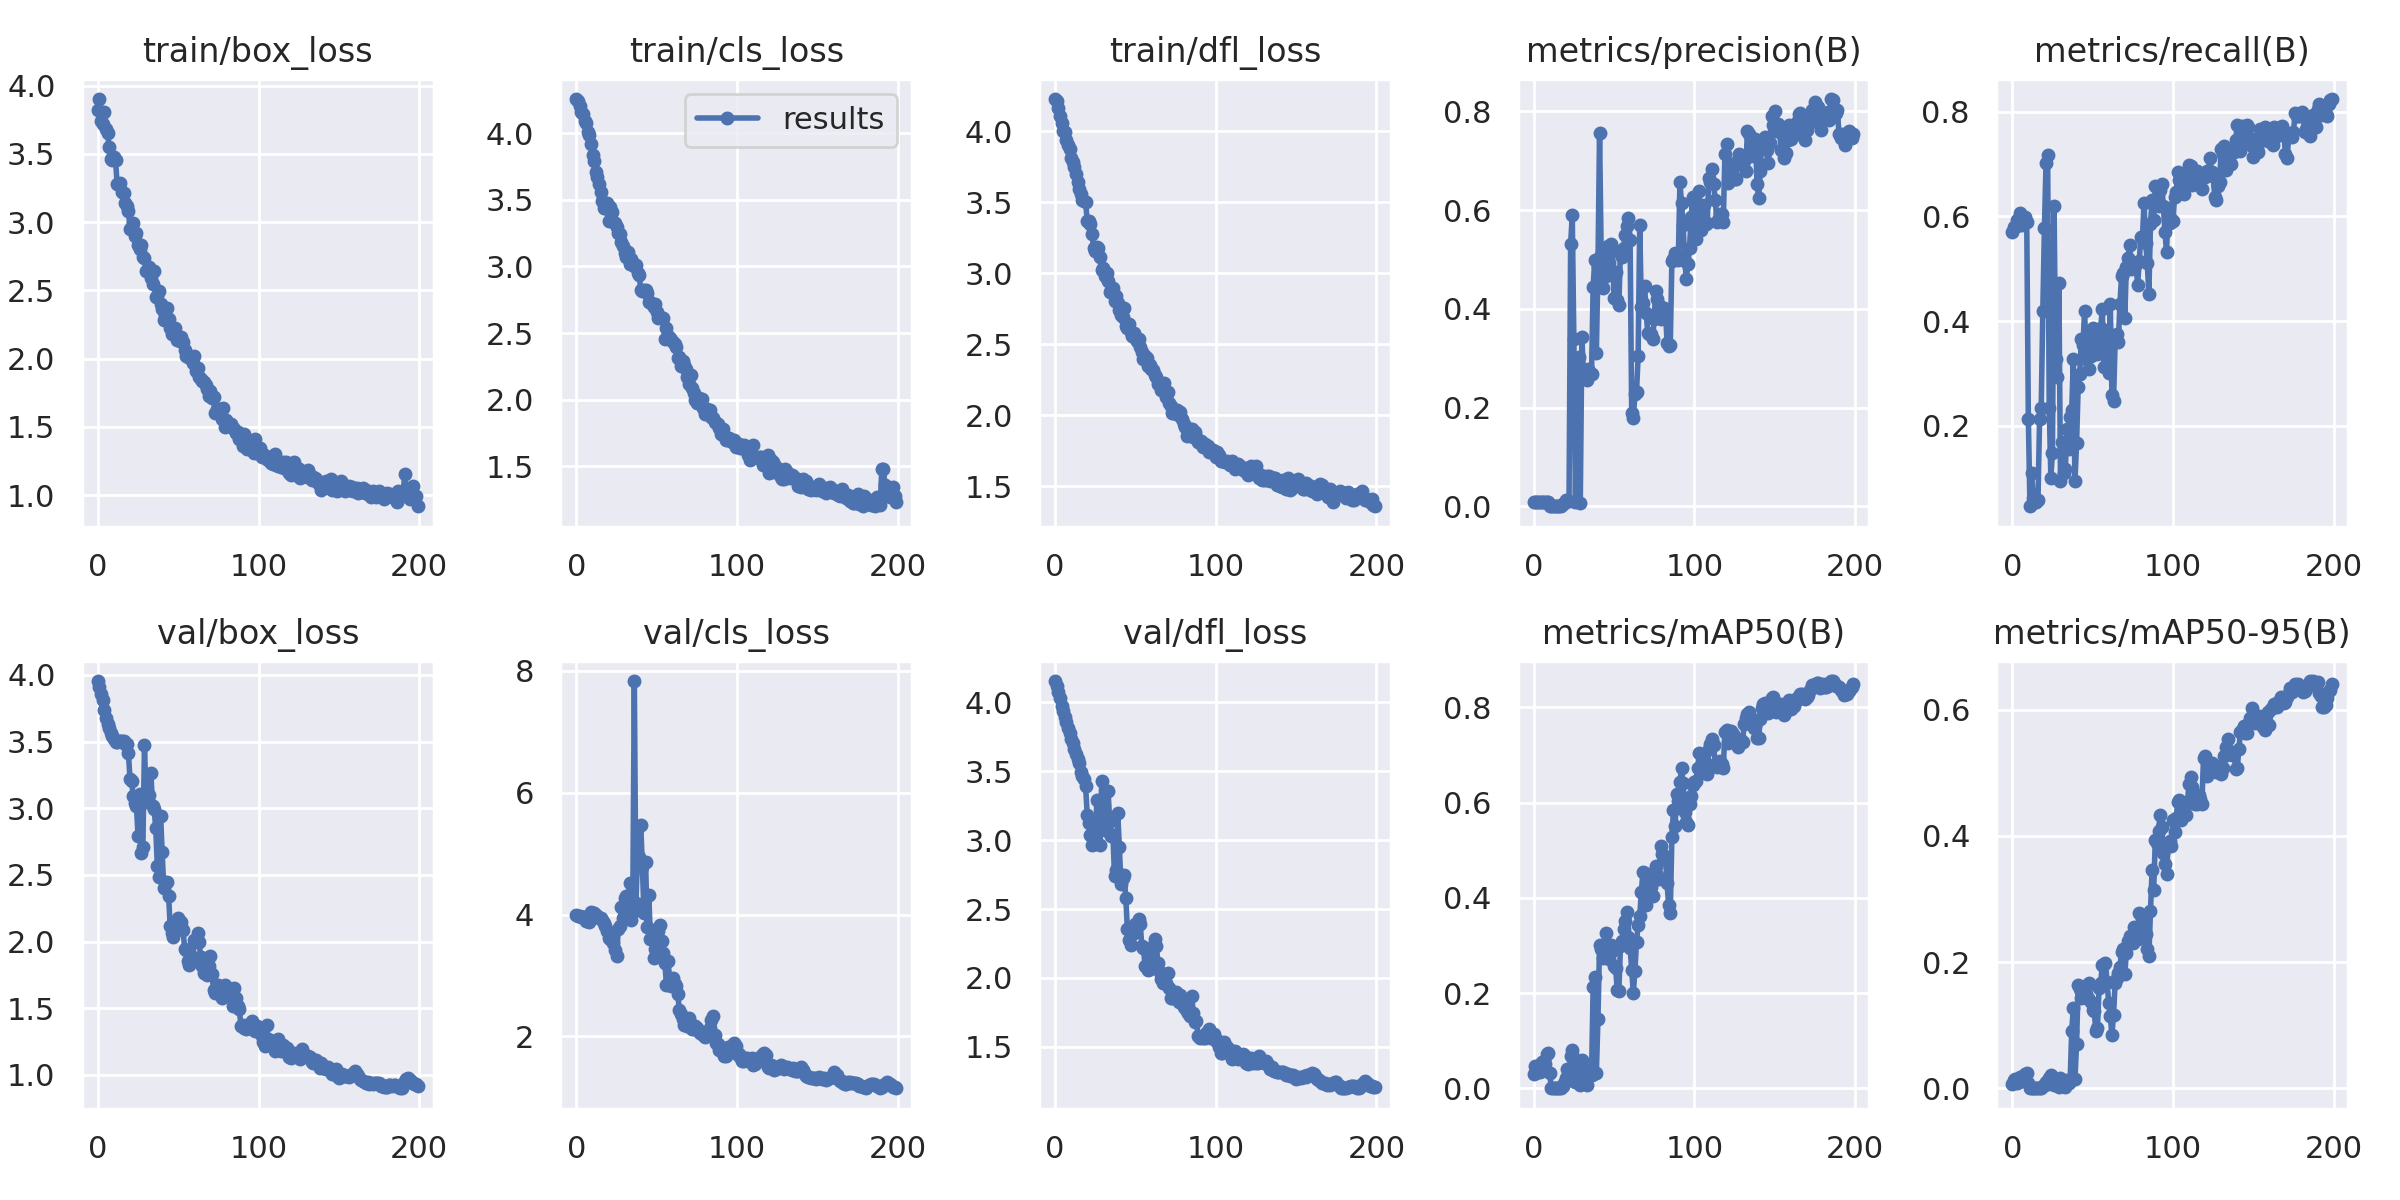

The file beside this chart, header and first rows:
epoch, train/box_loss, train/cls_loss, train/dfl_loss, metrics/precision(B), metrics/recall(B), metrics/mAP50(B), metrics/mAP50-95(B), val/box_loss, val/cls_loss, val/dfl_loss, lr/pg0, lr/pg1, lr/pg2
0, 3.818, 4.256, 4.228, 0.0092, 0.5694, 0.03018, 0.00732, 3.954, 3.985, 4.155, 0.0964, 0.0004, 0.0004
1, 3.901, 4.24, 4.212, 0.00931, 0.5805, 0.04671, 0.01349, 3.911, 3.97, 4.123, 0.0919, 0.0008955, 0.0008955
2, 3.74, 4.205, 4.162, 0.0095, 0.5804, 0.04705, 0.01396, 3.856, 3.971, 4.078, 0.08739, 0.001386, 0.001386
3, 3.716, 4.16, 4.107, 0.00808, 0.5929, 0.03343, 0.0083, 3.81, 3.957, 4.035, 0.08287, 0.001872, 0.001872
4, 3.807, 4.141, 4.058, 0.00778, 0.5828, 0.03327, 0.00924, 3.734, 3.965, 3.974, 0.07835, 0.002352, 0.002352
5, 3.679, 4.095, 4.004, 0.00818, 0.6071, 0.05497, 0.01733, 3.679, 3.953, 3.939, 0.07383, 0.002828, 0.002828
6, 3.656, 4.079, 3.998, 0.00781, 0.5835, 0.05243, 0.01529, 3.634, 3.897, 3.894, 0.0693, 0.003299, 0.003299
7, 3.546, 4.009, 3.938, 0.00799, 0.595, 0.05163, 0.01534, 3.603, 3.922, 3.86, 0.06477, 0.003765, 0.003765
8, 3.462, 3.983, 3.902, 0.00803, 0.5983, 0.07267, 0.02203, 3.564, 3.881, 3.812, 0.06023, 0.004226, 0.004226
9, 3.457, 3.921, 3.876, 0.00795, 0.5899, 0.07469, 0.02397, 3.543, 4.042, 3.781, 0.05568, 0.004682, 0.004682
10, 3.475, 3.838, 3.809, 0.00071, 0.2139, 0.03165, 0.00848, 3.516, 4.025, 3.738, 0.05113, 0.005133, 0.005133
11, 3.451, 3.794, 3.786, 0.00015, 0.04639, 0.0001, 4e-05, 3.495, 4.032, 3.705, 0.04658, 0.005579, 0.005579
12, 3.275, 3.711, 3.748, 0.00037, 0.1108, 0.00038, 0.00012, 3.494, 3.995, 3.662, 0.04202, 0.00602, 0.00602
13, 3.278, 3.672, 3.702, 0.0002, 0.06186, 0.00022, 7e-05, 3.501, 3.97, 3.627, 0.03746, 0.006456, 0.006456
14, 3.284, 3.616, 3.643, 0.00018, 0.05412, 0.00034, 0.0001, 3.502, 3.944, 3.591, 0.03289, 0.006887, 0.006887
15, 3.222, 3.557, 3.594, 0.00018, 0.05412, 0.0003, 9e-05, 3.502, 3.94, 3.56, 0.02831, 0.007313, 0.007313
16, 3.212, 3.492, 3.56, 0.0002, 0.05928, 0.00043, 0.00012, 3.505, 3.904, 3.497, 0.02373, 0.007735, 0.007735
17, 3.141, 3.44, 3.516, 0.00071, 0.2139, 0.00096, 0.00024, 3.481, 3.864, 3.467, 0.01915, 0.008151, 0.008151
18, 3.115, 3.441, 3.512, 0.00519, 0.2347, 0.00456, 0.00101, 3.483, 3.813, 3.444, 0.01456, 0.008563, 0.008563
19, 3.079, 3.477, 3.505, 0.00768, 0.4192, 0.01217, 0.004, 3.415, 3.723, 3.391, 0.009969, 0.008969, 0.008969
20, 2.951, 3.344, 3.368, 0.01296, 0.5772, 0.02166, 0.00553, 3.22, 3.608, 3.186, 0.00901, 0.00901, 0.00901
21, 2.948, 3.445, 3.371, 0.01149, 0.7021, 0.04003, 0.01017, 3.206, 3.6, 3.125, 0.00901, 0.00901, 0.00901
22, 2.996, 3.41, 3.347, 0.01005, 0.7176, 0.0244, 0.00715, 3.089, 3.605, 3.038, 0.00896, 0.00896, 0.00896
23, 2.896, 3.334, 3.273, 0.5312, 0.2345, 0.06831, 0.01627, 3.036, 3.538, 2.963, 0.008911, 0.008911, 0.008911
24, 2.922, 3.323, 3.181, 0.5902, 0.1012, 0.07993, 0.02074, 3.017, 3.413, 3.042, 0.008861, 0.008861, 0.008861
25, 2.831, 3.296, 3.154, 0.3384, 0.1488, 0.0642, 0.01602, 2.793, 3.322, 2.975, 0.008812, 0.008812, 0.008812
26, 2.8, 3.251, 3.187, 0.00909, 0.6192, 0.01352, 0.0044, 3.109, 3.765, 3.289, 0.008762, 0.008762, 0.008762
27, 2.83, 3.244, 3.176, 0.2881, 0.3269, 0.04038, 0.01152, 2.664, 3.81, 3.07, 0.008713, 0.008713, 0.008713
28, 2.746, 3.187, 3.114, 0.302, 0.294, 0.05692, 0.01418, 2.713, 4.117, 2.967, 0.008663, 0.008663, 0.008663
29, 2.739, 3.155, 3.02, 0.00639, 0.4728, 0.00615, 0.00183, 3.473, 3.948, 3.43, 0.008614, 0.008614, 0.008614
30, 2.641, 3.101, 3.039, 0.3439, 0.09427, 0.05968, 0.01611, 3.05, 4.274, 3.198, 0.008564, 0.008564, 0.008564
31, 2.654, 3.068, 2.983, 0.2642, 0.1684, 0.01524, 0.00395, 3.059, 4.307, 3.127, 0.008515, 0.008515, 0.008515
32, 2.67, 3.105, 2.999, 0.2724, 0.109, 0.02023, 0.00434, 3.102, 4.08, 3.066, 0.008466, 0.008466, 0.008466
33, 2.587, 3.019, 2.942, 0.256, 0.1174, 0.00781, 0.00251, 3.264, 4.517, 3.355, 0.008416, 0.008416, 0.008416
34, 2.545, 3.058, 2.869, 0.2787, 0.1941, 0.03785, 0.01329, 3.013, 3.916, 3.138, 0.008367, 0.008367, 0.008367
35, 2.641, 3.029, 2.879, 0.2694, 0.1552, 0.0269, 0.00882, 2.994, 4.034, 3.033, 0.008317, 0.008317, 0.008317
36, 2.451, 2.999, 2.894, 0.2684, 0.2175, 0.02703, 0.01163, 2.85, 7.832, 3.04, 0.008268, 0.008268, 0.008268
37, 2.458, 3.009, 2.804, 0.4451, 0.2312, 0.2134, 0.09154, 2.568, 4.189, 2.739, 0.008218, 0.008218, 0.008218
38, 2.494, 2.95, 2.841, 0.4988, 0.3285, 0.2329, 0.1273, 2.486, 4.957, 2.786, 0.008169, 0.008169, 0.008169
39, 2.4, 2.937, 2.793, 0.3104, 0.09419, 0.03211, 0.01447, 2.945, 4.944, 3.195, 0.008119, 0.008119, 0.008119
40, 2.362, 2.827, 2.739, 0.4852, 0.1663, 0.1459, 0.07029, 2.674, 5.473, 2.95, 0.00807, 0.00807, 0.00807
41, 2.284, 2.816, 2.706, 0.7572, 0.2733, 0.3019, 0.1644, 2.401, 4.788, 2.683, 0.00802, 0.00802, 0.00802
42, 2.319, 2.82, 2.693, 0.5099, 0.2992, 0.2918, 0.1569, 2.446, 4.022, 2.727, 0.007971, 0.007971, 0.007971
43, 2.371, 2.825, 2.753, 0.4416, 0.3668, 0.2743, 0.1436, 2.445, 4.869, 2.745, 0.007921, 0.007921, 0.007921
44, 2.288, 2.802, 2.628, 0.5006, 0.3544, 0.3012, 0.1523, 2.345, 3.8, 2.582, 0.007872, 0.007872, 0.007872
45, 2.225, 2.732, 2.617, 0.4666, 0.4199, 0.3257, 0.1615, 2.116, 4.324, 2.353, 0.007822, 0.007822, 0.007822
46, 2.181, 2.731, 2.645, 0.5283, 0.328, 0.2901, 0.1436, 2.061, 3.604, 2.278, 0.007772, 0.007772, 0.007772
47, 2.2, 2.715, 2.587, 0.4922, 0.3717, 0.2709, 0.1432, 2.033, 3.75, 2.237, 0.007723, 0.007723, 0.007723
48, 2.222, 2.697, 2.561, 0.5324, 0.3086, 0.3001, 0.1662, 2.139, 3.293, 2.33, 0.007673, 0.007673, 0.007673
49, 2.138, 2.717, 2.581, 0.5177, 0.3331, 0.2884, 0.1364, 2.094, 3.428, 2.33, 0.007624, 0.007624, 0.007624
50, 2.159, 2.655, 2.544, 0.4216, 0.3864, 0.2574, 0.1241, 2.176, 3.593, 2.394, 0.007574, 0.007574, 0.007574
51, 2.125, 2.615, 2.522, 0.4741, 0.3481, 0.2534, 0.1224, 2.114, 3.726, 2.389, 0.007525, 0.007525, 0.007525
52, 2.161, 2.618, 2.534, 0.4186, 0.3659, 0.2061, 0.09066, 2.149, 3.826, 2.43, 0.007476, 0.007476, 0.007476
53, 2.124, 2.614, 2.482, 0.408, 0.3368, 0.2034, 0.09552, 2.089, 3.566, 2.39, 0.007426, 0.007426, 0.007426
54, 2.061, 2.61, 2.447, 0.5182, 0.3765, 0.2991, 0.1585, 1.943, 3.371, 2.23, 0.007377, 0.007377, 0.007377
55, 2.02, 2.455, 2.398, 0.5059, 0.3869, 0.3095, 0.1665, 1.936, 3.197, 2.218, 0.007327, 0.007327, 0.007327
56, 2.013, 2.541, 2.416, 0.524, 0.4223, 0.3347, 0.1959, 1.854, 2.85, 2.086, 0.007278, 0.007278, 0.007278
57, 2.013, 2.479, 2.402, 0.5502, 0.3116, 0.3508, 0.197, 1.822, 3.232, 2.073, 0.007228, 0.007228, 0.007228
58, 1.994, 2.466, 2.345, 0.5673, 0.3441, 0.371, 0.1983, 1.844, 2.938, 2.061, 0.007178, 0.007178, 0.007178
59, 1.969, 2.445, 2.35, 0.5836, 0.3651, 0.3182, 0.1686, 1.886, 2.832, 2.066, 0.007129, 0.007129, 0.007129
... 140 more rows
